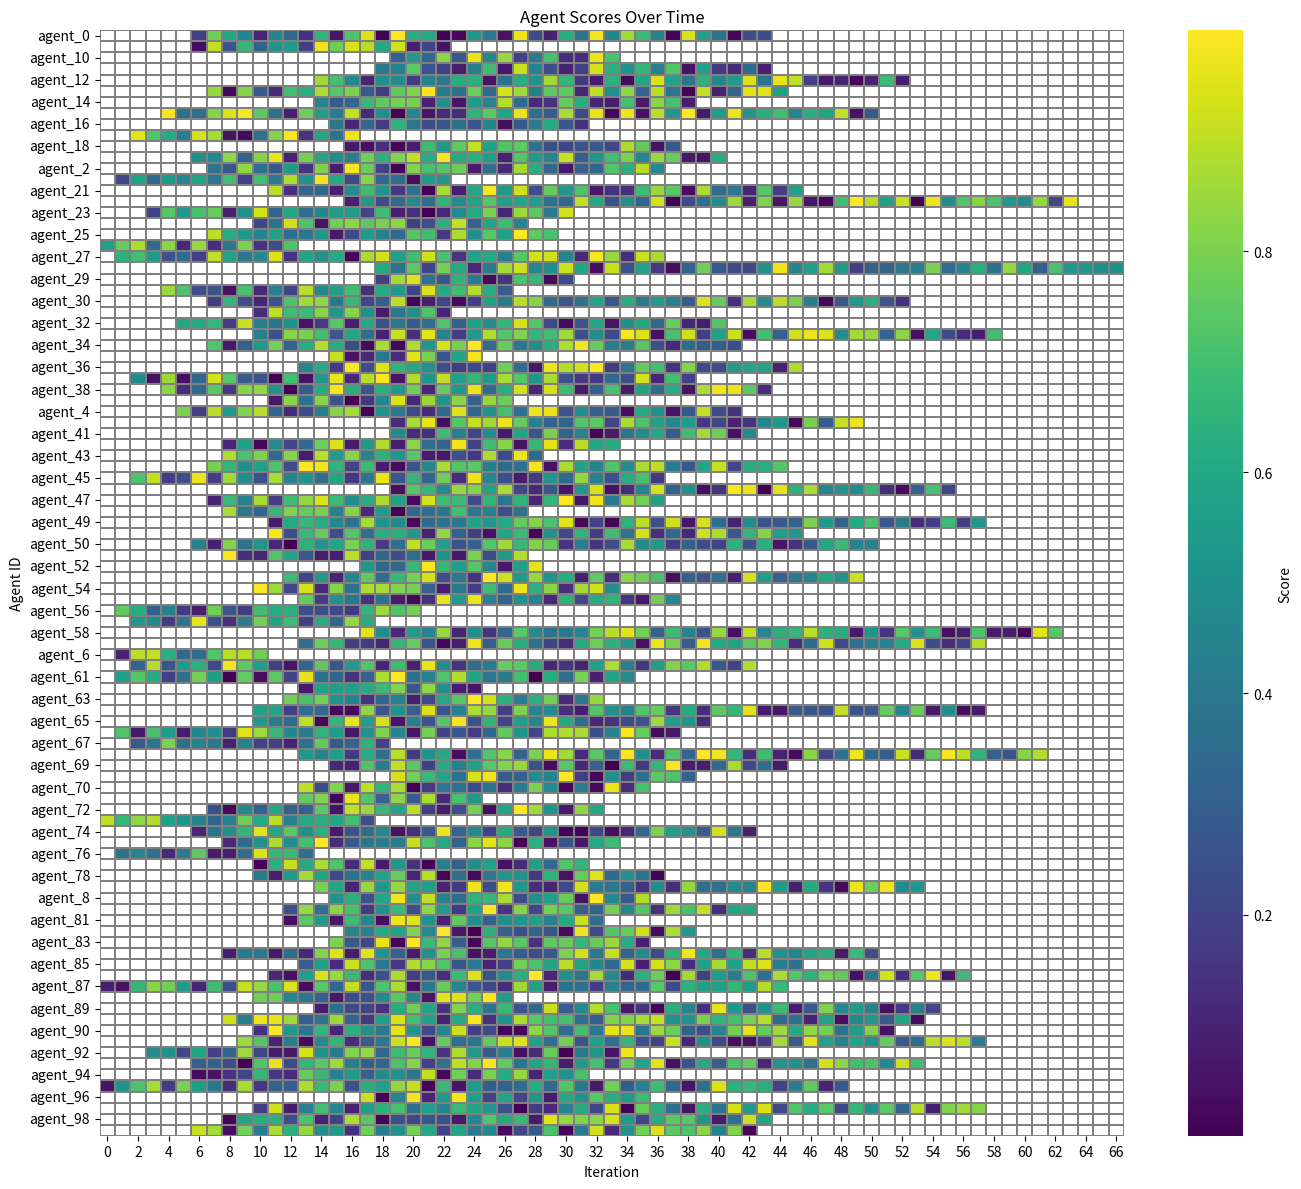

This figure's Python source:
import pandas as pd
import seaborn as sns
import matplotlib.pyplot as plt
import numpy as np

# Example: simulate agent score data
np.random.seed(42)
data = []

for agent_id in range(100):
    agent_name = f"agent_{agent_id}"
    start = np.random.randint(0, 20)
    length = np.random.randint(10, 50)
    for t in range(start, start + length):
        score = np.random.rand()
        data.append((agent_name, t, score))

# Create DataFrame
df = pd.DataFrame(data, columns=["agent_id", "iteration", "score"])

# Pivot the data to get agents as rows, iterations as columns
heatmap_data = df.pivot(index="agent_id", columns="iteration", values="score")

# Plot
plt.figure(figsize=(14, 12))
sns.heatmap(heatmap_data, cmap="viridis", cbar_kws={'label': 'Score'}, linewidths=0.1, linecolor='gray')
plt.title("Agent Scores Over Time")
plt.xlabel("Iteration")
plt.ylabel("Agent ID")
plt.tight_layout()
plt.show()
